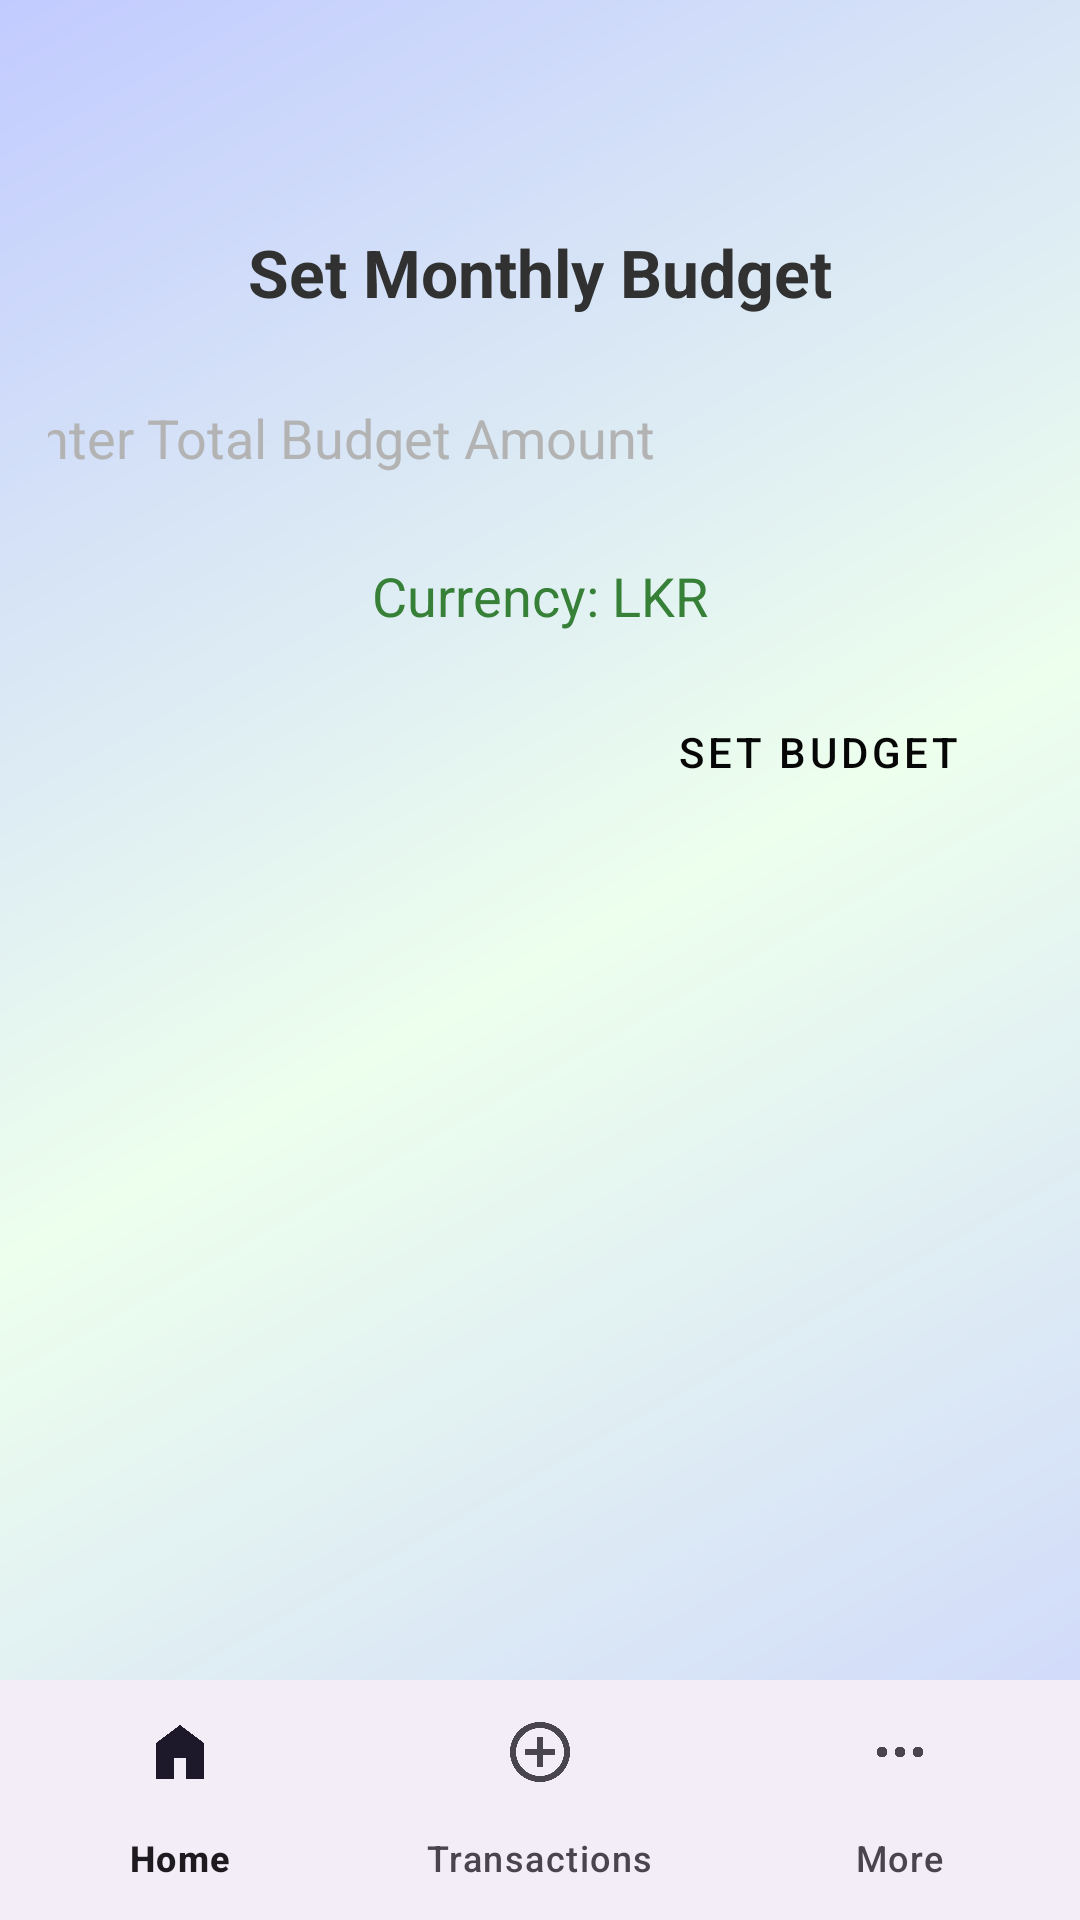

The Android layout XML behind this screen, and the referenced resources:
<!-- AndroidManifest.xml: application theme Theme.MADLab_Exam3 -->
<!-- res/layout/activity_set_budget.xml -->
<androidx.constraintlayout.widget.ConstraintLayout xmlns:android="http://schemas.android.com/apk/res/android"
    xmlns:app="http://schemas.android.com/apk/res-auto"
    xmlns:tools="http://schemas.android.com/tools"
    android:layout_width="match_parent"
    android:layout_height="match_parent"
    android:background="@drawable/gradient_background"
    tools:context=".set_budget">

    <LinearLayout
        android:id="@+id/setBudgetGroup"
        android:layout_width="match_parent"
        android:layout_height="wrap_content"
        android:layout_marginTop="60dp"
        android:gravity="center"
        android:orientation="vertical"
        android:padding="16dp"
        app:layout_constraintEnd_toEndOf="parent"
        app:layout_constraintStart_toStartOf="parent"
        app:layout_constraintTop_toTopOf="parent"
        tools:ignore="MissingConstraints">

        <TextView
            android:id="@+id/setBudgetLabel"
            android:layout_width="wrap_content"
            android:layout_height="wrap_content"
            android:layout_marginBottom="8dp"
            android:text="Set Monthly Budget"
            android:textColor="@color/secondaryColor"
            android:textSize="22sp"
            android:textStyle="bold" />

        <EditText
            android:id="@+id/budgetAmountInput"
            android:layout_width="379dp"
            android:layout_height="65dp"
            android:background="@drawable/edit_text_border"
            android:hint="Enter Total Budget Amount"
            android:inputType="numberDecimal"
            android:padding="12dp"
            android:textColor="#0B0B0B"
            android:textColorHint="#B3B3B3" />

        
        <TextView
            android:id="@+id/mainCurrencyText"
            android:layout_width="wrap_content"
            android:layout_height="wrap_content"
            android:layout_marginTop="8dp"
            android:text="Currency: LKR"
        android:textSize="18sp"
        android:textColor="@color/primaryColor" />

        <Button
            android:id="@+id/setBudgetButton"
            style="@style/Widget.MaterialComponents.Button.OutlinedButton"
            android:layout_width="wrap_content"
            android:layout_height="wrap_content"
            android:layout_gravity="end"
            android:layout_marginTop="16dp"
            android:gravity="center"
            android:paddingStart="24dp"
            android:paddingTop="12dp"
            android:paddingEnd="24dp"
            android:paddingBottom="12dp"
            android:text="Set Budget"
            android:textColor="#070707"
            app:backgroundTint="#7C4CAF50" />
    </LinearLayout>

    <LinearLayout
        android:id="@+id/budgetProgressGroup"
        android:layout_width="0dp"
        android:layout_height="wrap_content"
        android:layout_marginTop="32dp"
        android:alpha="0.0"
        android:gravity="center_horizontal"
        android:orientation="vertical"
        android:scaleX="0.8"
        android:scaleY="0.8"
        app:layout_constraintEnd_toEndOf="parent"
        app:layout_constraintStart_toStartOf="parent"
        app:layout_constraintTop_toBottomOf="@id/setBudgetGroup">

        <com.google.android.material.progressindicator.CircularProgressIndicator
            android:id="@+id/circular_progress_indicator"
            android:layout_width="wrap_content"
            android:layout_height="wrap_content"
            android:indeterminate="false"
            app:indicatorColor="@color/piechart"
            app:indicatorSize="250dp"
            app:trackColor="@android:color/darker_gray"
            app:trackThickness="35dp" />

        <TextView
            android:id="@+id/progressPercentageText"
            android:layout_width="wrap_content"
            android:layout_height="wrap_content"
            android:layout_marginTop="8dp"
            android:text="0%"
            android:textSize="32sp"
            android:textStyle="bold"
            android:textColor="@color/transportation_color" />

        <TextView
            android:id="@+id/spentOfLimitText"
            android:layout_width="wrap_content"
            android:layout_height="wrap_content"
            android:layout_marginTop="16dp"
            android:fontFamily="monospace"
            android:text="$0.00 / $0.00"
            android:textColor="#313131"
            android:textSize="22sp"
            android:textStyle="bold" />

        <TextView
            android:id="@+id/remainingBudgetText"
            android:layout_width="wrap_content"
            android:layout_height="wrap_content"
            android:layout_marginTop="8dp"
            android:fontFamily="monospace"
            android:text="Remaining: $0.00"
            android:textColor="#357638"
            android:textSize="22sp"
            android:textStyle="bold" />

        <TextView
            android:id="@+id/budgetWarningTextView"
            android:layout_width="wrap_content"
            android:layout_height="wrap_content"
            android:layout_marginTop="16dp"
            android:text=""
            android:textAlignment="center"
            android:fontFamily="@font/afacad"
            android:textColor="@color/cancel"
            android:textSize="20sp"
            android:textStyle="italic"
            android:visibility="gone" />
    </LinearLayout>

    <com.google.android.material.bottomnavigation.BottomNavigationView
        android:id="@+id/bottomNav"
        android:layout_width="0dp"
        android:layout_height="wrap_content"
        app:layout_constraintBottom_toBottomOf="parent"
        app:layout_constraintStart_toStartOf="parent"
        app:layout_constraintEnd_toEndOf="parent"
        app:menu="@menu/bottom_nav_menu" />

</androidx.constraintlayout.widget.ConstraintLayout>
<!-- resources referenced by this layout -->
<resources>
  <color name="cancel">#DB1709</color>
  <color name="piechart">#FDDA6E</color>
  <color name="primaryColor">#378038</color>
  <color name="secondaryColor">#313131</color>
  <color name="transportation_color">#4CAF50</color>
  <!-- drawable gradient_background (drawable) -->
  <?xml version="1.0" encoding="utf-8"?>
  <shape xmlns:android="http://schemas.android.com/apk/res/android"
      android:shape="rectangle">
      <gradient
          android:angle="135"
          android:startColor="#CBD3FD" android:centerColor="#EDFFED" android:endColor="#C2CBFF"   android:type="linear" />
  </shape>
  <style name="Theme.MADLab_Exam3" parent="Base.Theme.MADLab_Exam3" />
  <style name="Base.Theme.MADLab_Exam3" parent="Theme.Material3.DayNight.NoActionBar">
          
          
      </style>
</resources>
